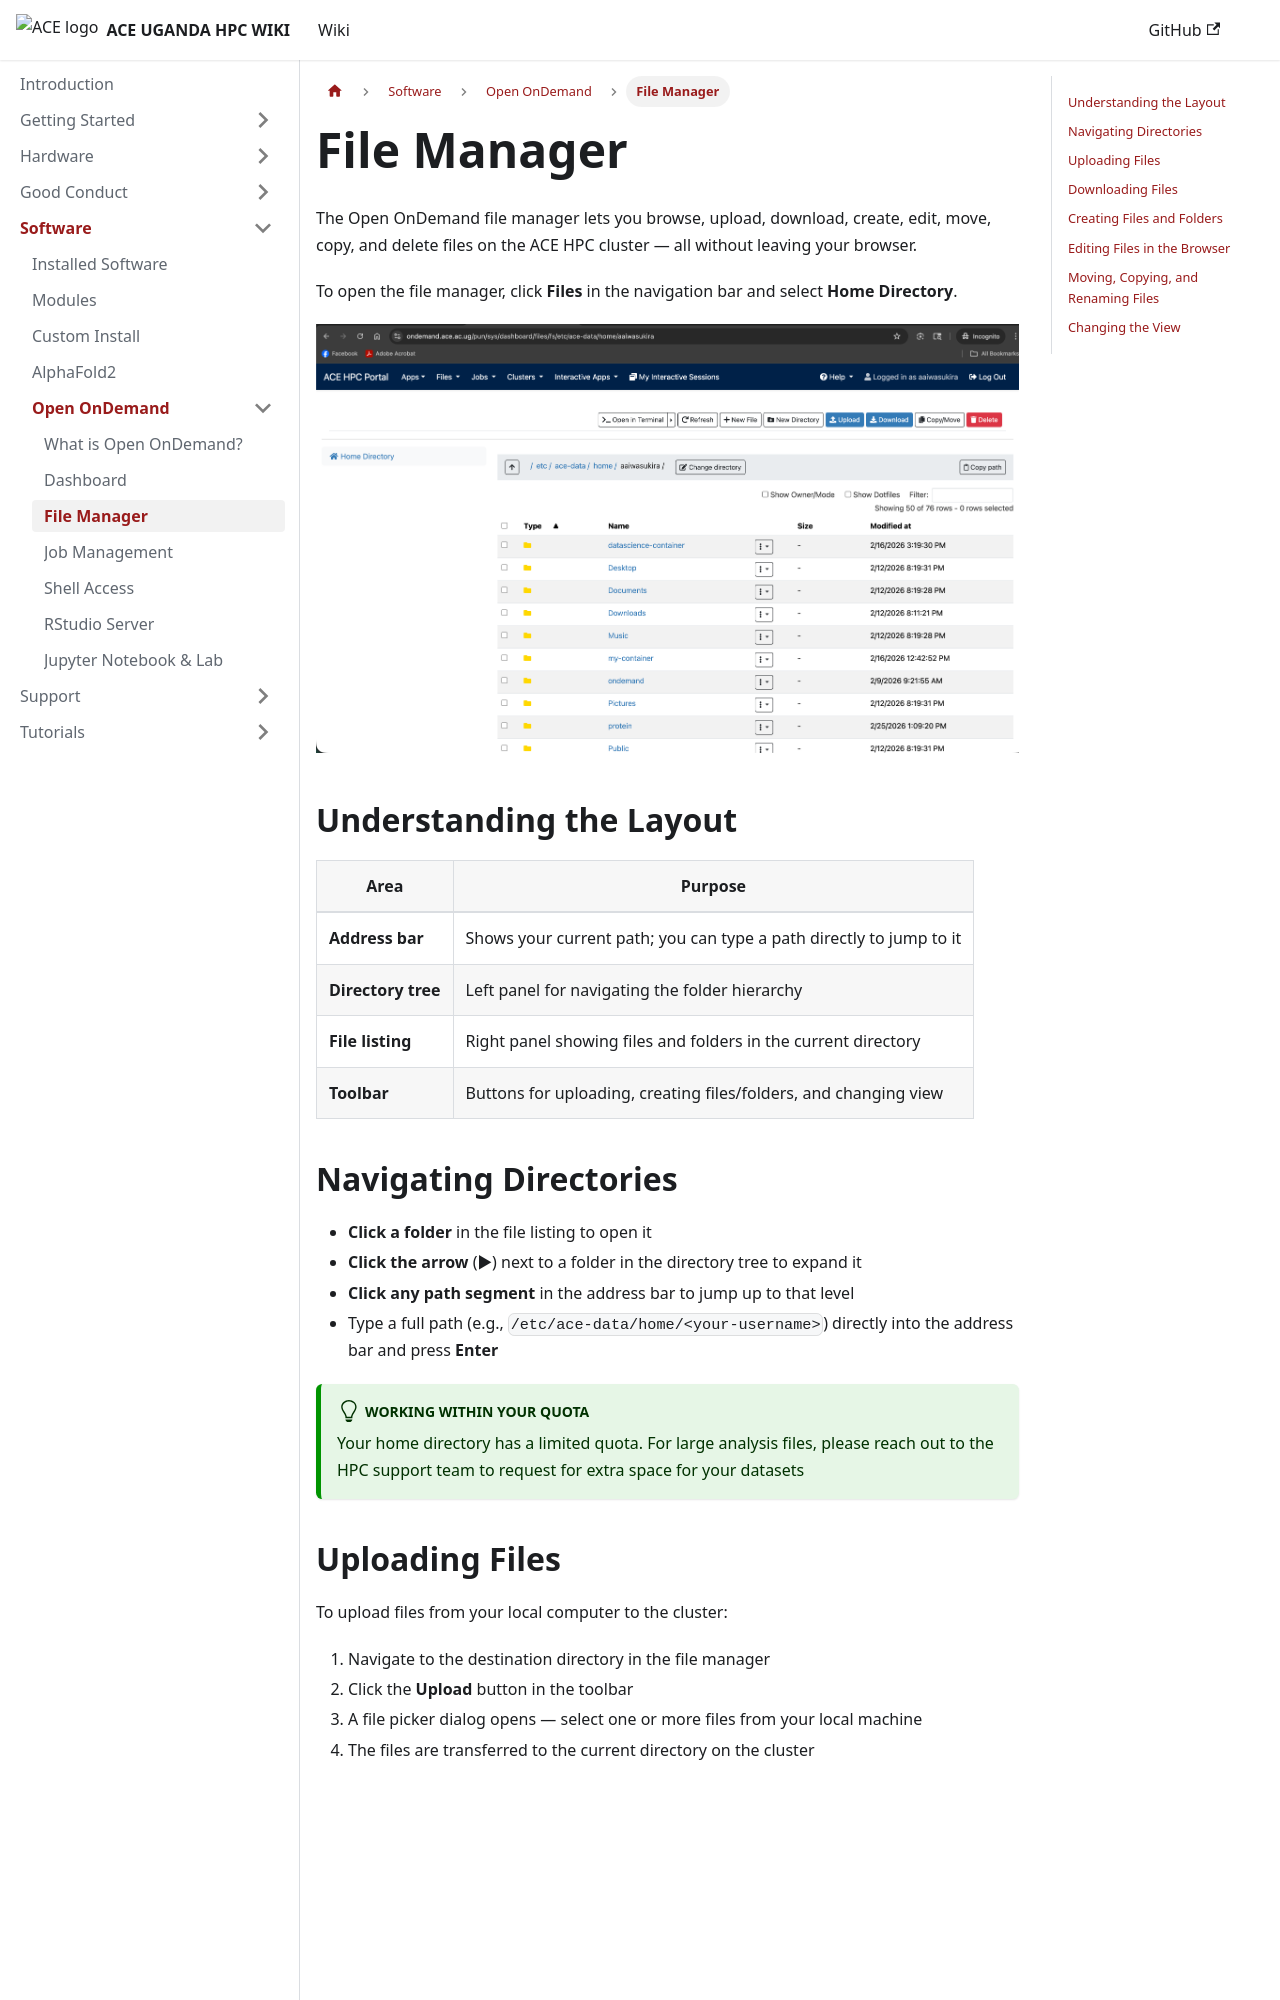

repository: ace-bioinformatics/ace-ug-hpc-wiki · page: docs/software/open-ondemand/files/index.html · generator: docusaurus

---
id: files
title: File Manager
sidebar_label: File Manager
sidebar_position: 3
---

# File Manager

The Open OnDemand file manager lets you browse, upload, download, create, edit, move, copy, and delete files on the ACE HPC cluster — all without leaving your browser.

To open the file manager, click **Files** in the navigation bar and select **Home Directory**.

![File Explorer](/img/open_ondemand/file_explorer.png)

## Understanding the Layout

| Area | Purpose |
|------|---------|
| **Address bar** | Shows your current path; you can type a path directly to jump to it |
| **Directory tree** | Left panel for navigating the folder hierarchy |
| **File listing** | Right panel showing files and folders in the current directory |
| **Toolbar** | Buttons for uploading, creating files/folders, and changing view |

## Navigating Directories

- **Click a folder** in the file listing to open it
- **Click the arrow** (▶) next to a folder in the directory tree to expand it
- **Click any path segment** in the address bar to jump up to that level
- Type a full path (e.g., `/etc/ace-data/home/<your-username>`) directly into the address bar and press **Enter**

:::tip Working within your quota
Your home directory has a limited quota. For large analysis files, please reach out to the HPC support team to request for extra space for your datasets
:::
